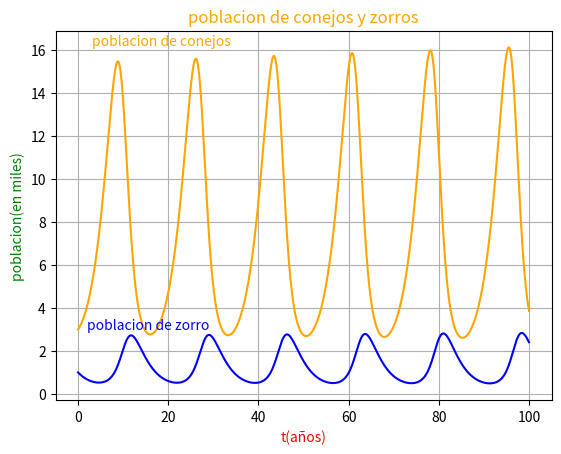

The matplotlib source for this figure:
import matplotlib.pyplot as plt
import numpy as np
def f1(t,x,y):
    return (0.4 * x - 0.3 * x * y)
def f2(t,x,y):
    return(-0.37*y + 0.05*x*y)
def euler2(f1,f2,t0,tn,x0,y0,n):
    t=np.linspace(t0,tn,n+1)
    x=np.zeros(n+1)
    y=np.zeros(n+1)
    x[0]=x0
    y[0]=y0
    h=(tn-t0)/n
    for i in range(1,n+1):
        x[i] = x[i-1]+h*f1(t[i-1],x[i-1],y[i-1])
        y[i] = y[i-1]+h*f2(t[i-1],x[i-1],y[i-1])
    return (t,x,y)

(t,x,y)=euler2(f1, f2, 0, 100, 3, 1, 10000)
print(x)
print(y)
fig=plt.figure(1)
plt.ylabel("poblacion(en miles)",color="green")
plt.xlabel("t(años)",color="red")
plt.text(3,16.2,"poblacion de conejos",color="orange")
plt.text(2,3,"poblacion de zorro",color="blue")
plt.title("poblacion de conejos y zorros",color="orange")
plt.grid(True)
plt.plot(t,x,color="orange")
plt.plot(t,y,color="blue")
plt.show()
